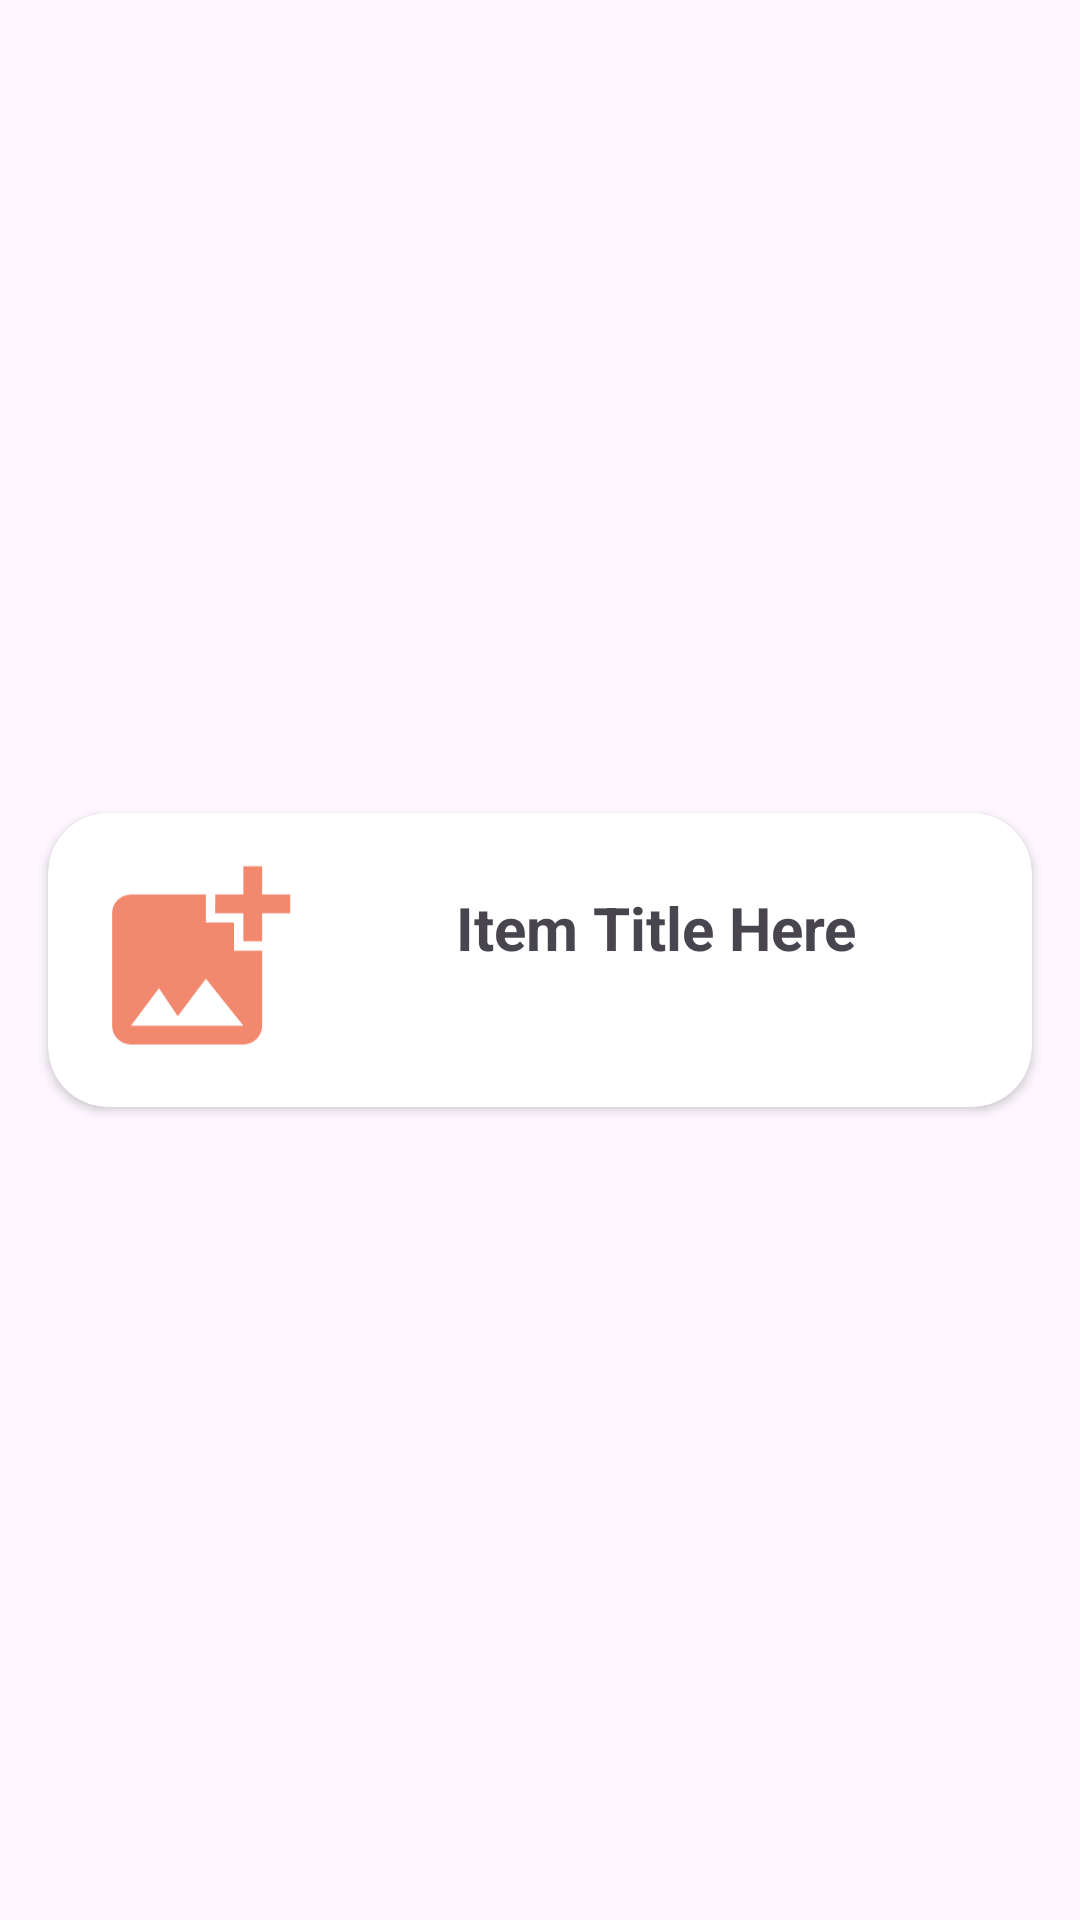

This screen was rendered from an Android layout file. Write that file and the resources it references.
<!-- AndroidManifest.xml: application theme Theme.BarterBuddy -->
<!-- res/layout/recycler_view_row.xml -->
<?xml version="1.0" encoding="utf-8"?>
<androidx.constraintlayout.widget.ConstraintLayout xmlns:android="http://schemas.android.com/apk/res/android"
    xmlns:app="http://schemas.android.com/apk/res-auto"
    android:layout_width="match_parent"
    android:layout_height="wrap_content">

    <androidx.cardview.widget.CardView
        android:layout_width="match_parent"
        android:layout_height="wrap_content"
        android:layout_marginHorizontal="16dp"
        android:layout_marginVertical="4dp"
        app:cardCornerRadius="20dp"
        app:cardElevation="2dp"
        app:layout_constraintBottom_toBottomOf="parent"
        app:layout_constraintEnd_toEndOf="parent"
        app:layout_constraintStart_toStartOf="parent"
        app:layout_constraintTop_toTopOf="parent">

        <androidx.constraintlayout.widget.ConstraintLayout
            android:layout_width="match_parent"
            android:layout_height="98dp">

            <ImageView
                android:id="@+id/image_view"
                android:layout_width="75dp"
                android:layout_height="78dp"
                android:src="@drawable/baseline_add_photo_alternate_24"
                app:layout_constraintBottom_toBottomOf="parent"
                app:layout_constraintEnd_toEndOf="parent"
                app:layout_constraintHorizontal_bias="0.047"
                app:layout_constraintStart_toStartOf="parent"
                app:layout_constraintTop_toTopOf="parent" />

            <TextView
                android:id="@+id/item_title"
                android:layout_width="268dp"
                android:layout_height="49dp"
                android:layout_marginStart="124dp"
                android:text="Item Title Here"
                android:textSize="20sp"
                android:textStyle="bold"
                app:layout_constraintBottom_toBottomOf="parent"
                app:layout_constraintStart_toStartOf="@+id/image_view"
                app:layout_constraintTop_toTopOf="parent" />

        </androidx.constraintlayout.widget.ConstraintLayout>

    </androidx.cardview.widget.CardView>

</androidx.constraintlayout.widget.ConstraintLayout>
<!-- resources referenced by this layout -->
<resources>
  <!-- drawable baseline_add_photo_alternate_24 (drawable) -->
  <vector android:height="60dp" android:tint="@color/peach"
      android:viewportHeight="24" android:viewportWidth="24"
      android:width="60dp" xmlns:android="http://schemas.android.com/apk/res/android">
      <path android:fillColor="@android:color/white" android:pathData="M19,7v2.99s-1.99,0.01 -2,0L17,7h-3s0.01,-1.99 0,-2h3L17,2h2v3h3v2h-3zM16,11L16,8h-3L13,5L5,5c-1.1,0 -2,0.9 -2,2v12c0,1.1 0.9,2 2,2h12c1.1,0 2,-0.9 2,-2v-8h-3zM5,19l3,-4 2,3 3,-4 4,5L5,19z"/>
  </vector>
  <style name="Theme.BarterBuddy" parent="Base.Theme.BarterBuddy" />
  <color name="peach">#f2886d</color>
  <style name="Base.Theme.BarterBuddy" parent="Theme.Material3.DayNight.NoActionBar">
          
          
          <item name="colorPrimary">@color/peach</item>
      </style>
</resources>
